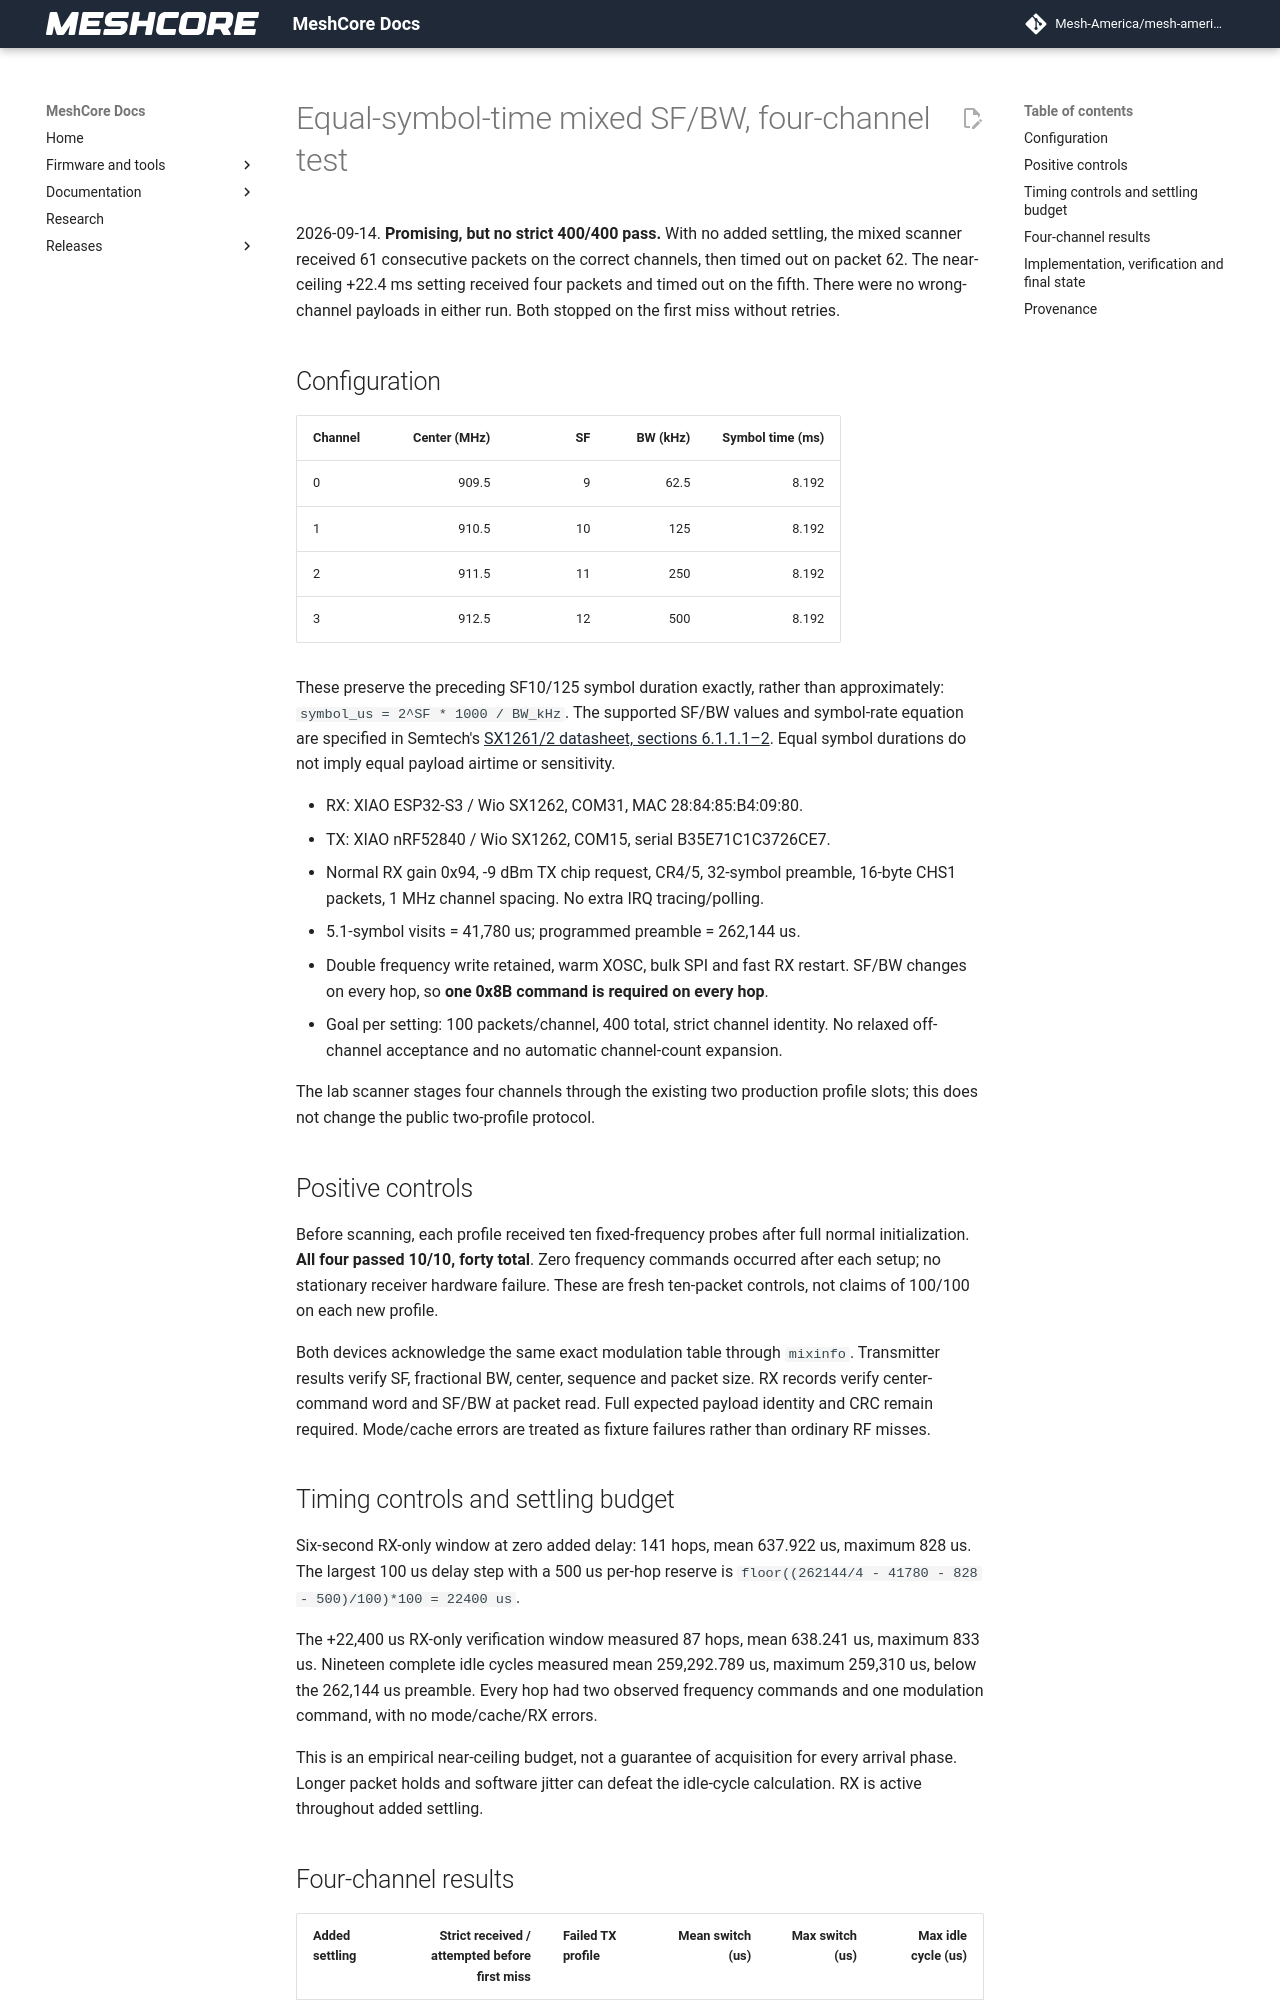

repository: Mesh-America/mesh-america-quake-repeater · page: test-results/mixed_sf_bw_validation/index.html · generator: mkdocs

# Equal-symbol-time mixed SF/BW, four-channel test

2026-09-14. **Promising, but no strict 400/400 pass.** With no added settling,
the mixed scanner received 61 consecutive packets on the correct channels,
then timed out on packet 62. The near-ceiling +22.4 ms setting received four
packets and timed out on the fifth. There were no wrong-channel payloads in
either run. Both stopped on the first miss without retries.

## Configuration

| Channel | Center (MHz) | SF | BW (kHz) | Symbol time (ms) |
| --- | ---: | ---: | ---: | ---: |
| 0 | 909.5 | 9 | 62.5 | 8.192 |
| 1 | 910.5 | 10 | 125 | 8.192 |
| 2 | 911.5 | 11 | 250 | 8.192 |
| 3 | 912.5 | 12 | 500 | 8.192 |

These preserve the preceding SF10/125 symbol duration exactly, rather than
approximately: `symbol_us = 2^SF * 1000 / BW_kHz`. The supported SF/BW values
and symbol-rate equation are specified in Semtech's
[SX1261/2 datasheet, sections 6.1.1.1–2](https://cdn.sparkfun.com/assets/6/b/5/1/4/SX1262_datasheet.pdf).
Equal symbol durations do not imply equal payload airtime or sensitivity.

- RX: XIAO ESP32-S3 / Wio SX1262, COM31, MAC 28:84:85:B4:09:80.
- TX: XIAO nRF52840 / Wio SX1262, COM15, serial B35E71C1C3726CE7.
- Normal RX gain 0x94, -9 dBm TX chip request, CR4/5, 32-symbol preamble,
  16-byte CHS1 packets, 1 MHz channel spacing. No extra IRQ tracing/polling.
- 5.1-symbol visits = 41,780 us; programmed preamble = 262,144 us.
- Double frequency write retained, warm XOSC, bulk SPI and fast RX restart.
  SF/BW changes on every hop, so **one 0x8B command is required on every hop**.
- Goal per setting: 100 packets/channel, 400 total, strict channel identity.
  No relaxed off-channel acceptance and no automatic channel-count expansion.

The lab scanner stages four channels through the existing two production
profile slots; this does not change the public two-profile protocol.

## Positive controls

Before scanning, each profile received ten fixed-frequency probes after full
normal initialization. **All four passed 10/10, forty total**. Zero frequency
commands occurred after each setup; no stationary receiver hardware failure.
These are fresh ten-packet controls, not claims of 100/100 on each new profile.

Both devices acknowledge the same exact modulation table through `mixinfo`.
Transmitter results verify SF, fractional BW, center, sequence and packet size.
RX records verify center-command word and SF/BW at packet read. Full expected
payload identity and CRC remain required. Mode/cache errors are treated as
fixture failures rather than ordinary RF misses.

## Timing controls and settling budget

Six-second RX-only window at zero added delay: 141 hops, mean 637.922 us,
maximum 828 us. The largest 100 us delay step with a 500 us per-hop reserve is
`floor((262144/4 - 41780 - 828 - 500)/100)*100 = 22400 us`.

The +22,400 us RX-only verification window measured 87 hops, mean 638.241 us,
maximum 833 us. Nineteen complete idle cycles measured mean 259,292.789 us,
maximum 259,310 us, below the 262,144 us preamble. Every hop had two observed
frequency commands and one modulation command, with no mode/cache/RX errors.

This is an empirical near-ceiling budget, not a guarantee of acquisition
for every arrival phase. Longer packet holds and software jitter can defeat
the idle-cycle calculation. RX is active throughout added settling.
